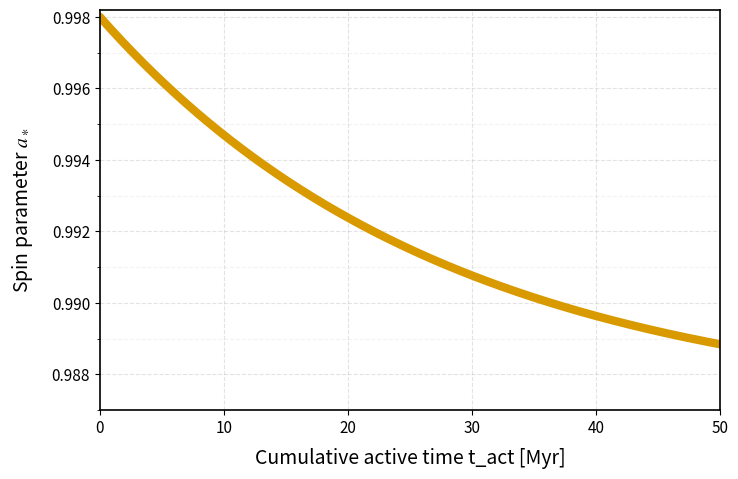

Reproduce this figure in Python. (Note: this script raises an exception after producing the figure.)
# scripts/fig2a_spin_evolution.py
from __future__ import annotations
import numpy as np, matplotlib.pyplot as plt
from matplotlib.ticker import MultipleLocator, FormatStrFormatter
from pathlib import Path

# ここは共通スタイルに合わせて必要なら import common でも可
mpl = plt.matplotlib
mpl.rcParams.update({
    "text.usetex": False,           # TeX不要でSTIX数式
    "mathtext.fontset": "stix",
    "mathtext.rm": "STIXGeneral",
    "font.size": 11,
    "axes.titlesize": 18,           # タイトル大きめ
    "axes.labelsize": 14,
    "axes.linewidth": 1.2,
    "grid.alpha": 0.35,
    "grid.linestyle": "--",
    "savefig.bbox": "tight",
})

def spin_model(t):
    # 例: 初期 a*=0.998 から緩やかに減衰（形は調整してOK）
    a0 = 0.998
    tau = 28.0  # Myr（形を合わせたいならここを触る）
    return 0.987 + (a0 - 0.987) * np.exp(-t / tau)

def main():
    t = np.linspace(0, 50, 400)            # [Myr]
    a = spin_model(t)

    fig, ax = plt.subplots(figsize=(8.0, 5.2))  # 横長比率
    ax.plot(t, a, color="#d99a00", lw=6, solid_capstyle="round")  # マスタード太線

    # 軸レンジと目盛り
    ax.set_xlim(0, 50)
    ax.set_ylim(0.987, 0.9982)
    ax.xaxis.set_major_locator(MultipleLocator(10))
    ax.yaxis.set_major_formatter(FormatStrFormatter("%.3f"))
    ax.yaxis.set_minor_locator(MultipleLocator(0.001))

    # ラベル（本文に合わせるなら '$a_\\ast$' 推奨）
    ax.set_xlabel("Cumulative active time t_act [Myr]", labelpad=8)
    ax.set_ylabel(r"Spin parameter $a_\ast$", labelpad=12)

    # タイトルを上大きめで
    # ax.set_title("Figure 2a: Spin Evolution vs Time", pad=14)

    # グリッド
    ax.grid(True, which="major")
    ax.grid(True, which="minor", alpha=0.15)

    out = Path(__file__).resolve().parents[1] / "figures" / "fig2a_spin_evolution"
    out.parent.mkdir(parents=True, exist_ok=True)
    fig.savefig(out.with_suffix(".pdf"))
    plt.close(fig)

if __name__ == "__main__":
    main()
